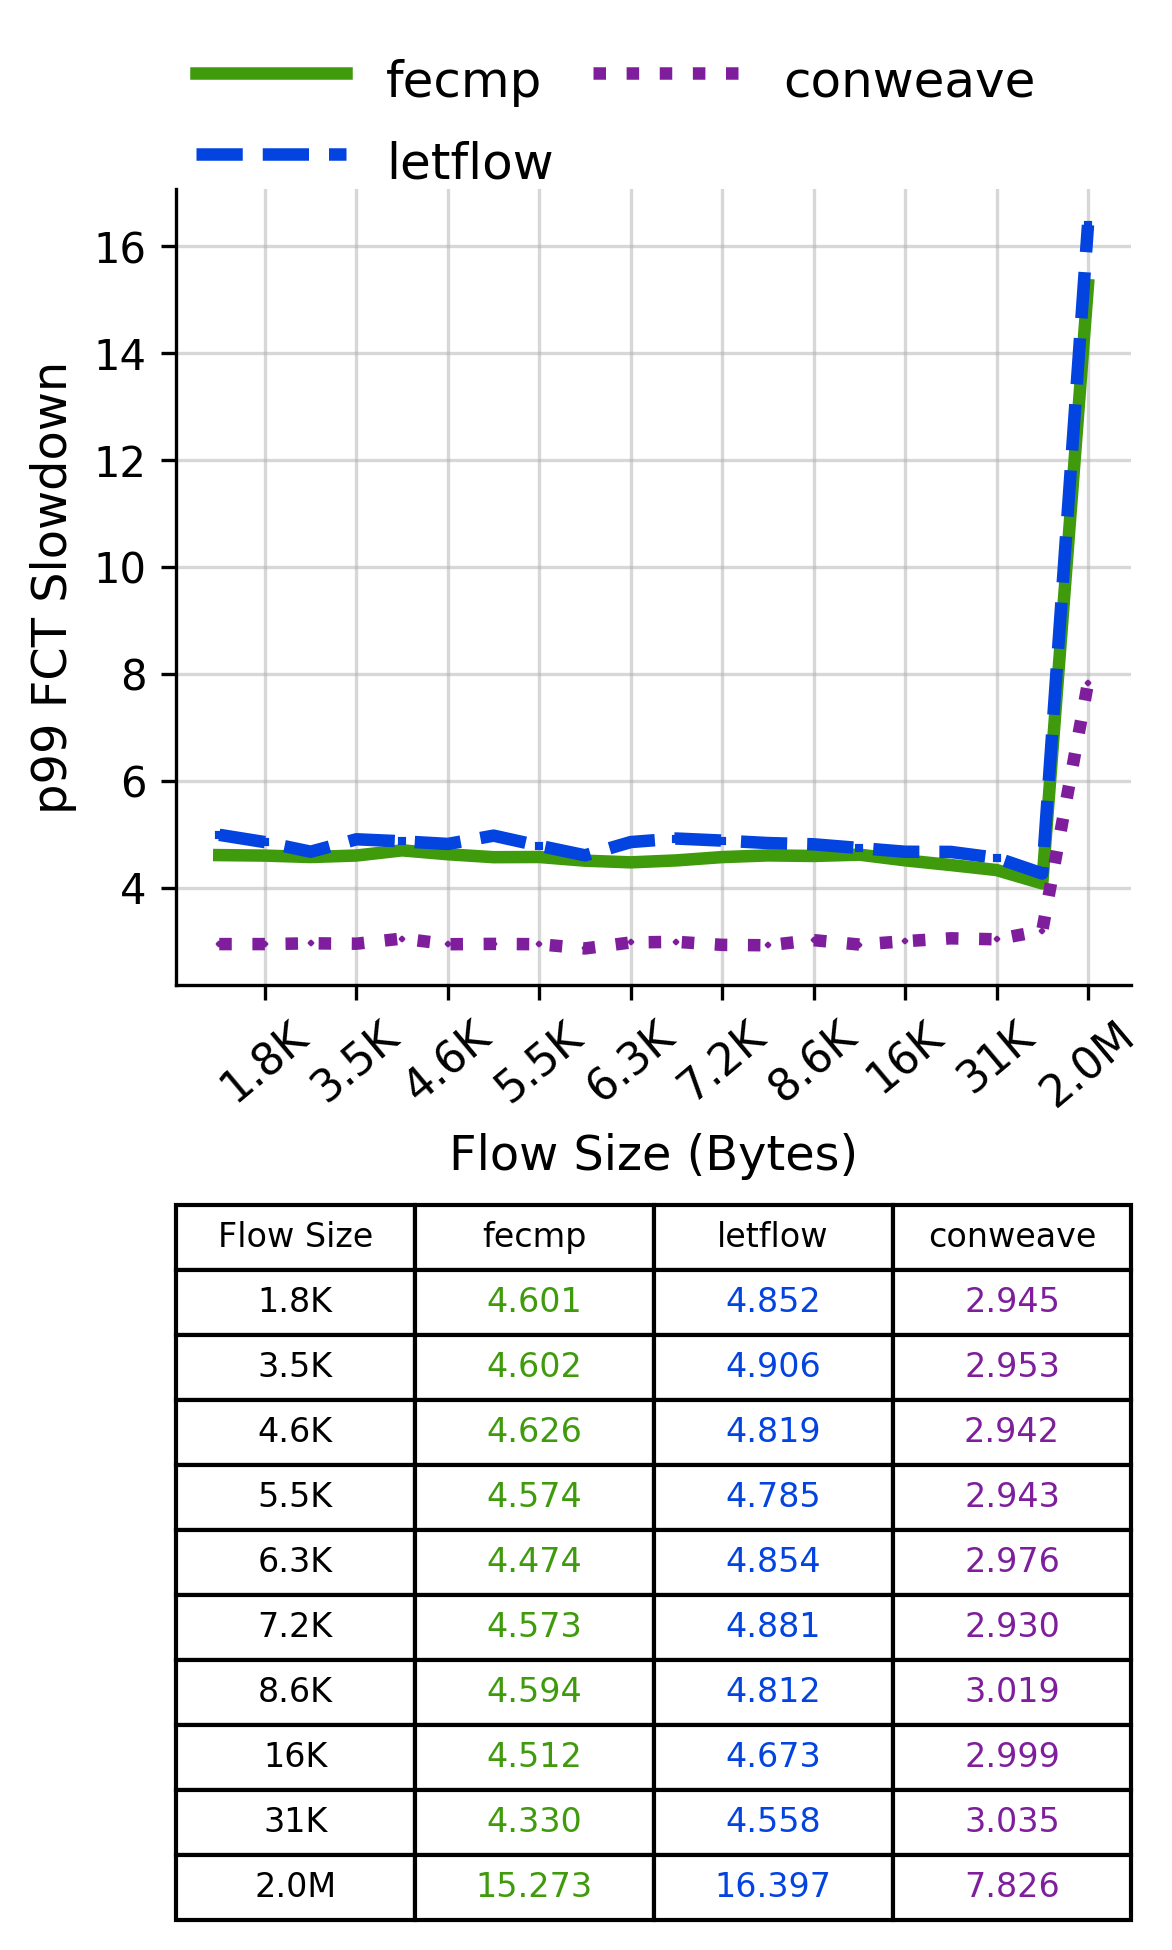

Source data for this figure (header and first rows):
Flow Size, fecmp, letflow, conweave
1.8K, 4.601, 4.852, 2.945
3.5K, 4.602, 4.906, 2.953
4.6K, 4.626, 4.819, 2.942
5.5K, 4.574, 4.785, 2.943
6.3K, 4.474, 4.854, 2.976
7.2K, 4.573, 4.881, 2.93
8.6K, 4.594, 4.812, 3.019
16K, 4.512, 4.673, 2.999
31K, 4.33, 4.558, 3.035
2.0M, 15.27, 16.4, 7.826
